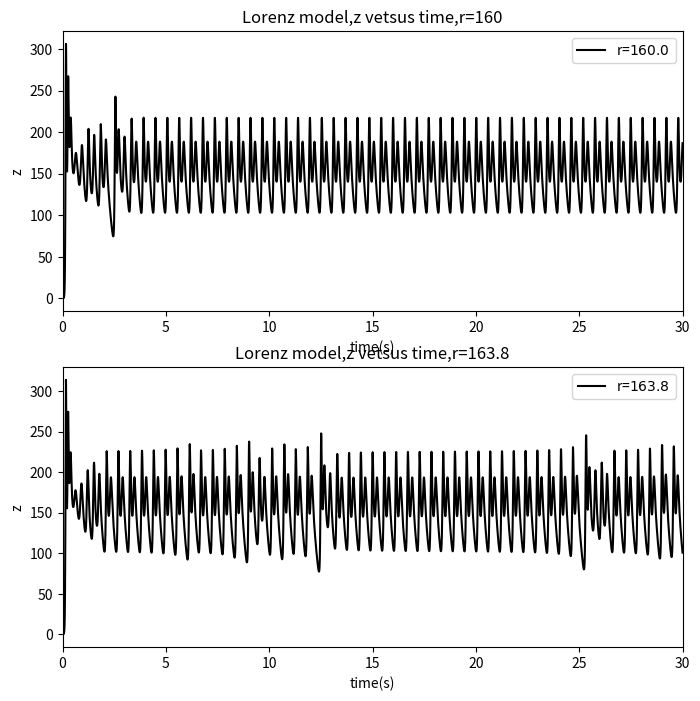

Write the Python code that produced this figure.
# -*- coding: utf-8 -*-
"""
Created on 14 6 2016
@author: Wang
"""

import matplotlib.pyplot as plt

a=10
b=8./3.

class Position():
    def __init__(self,_r,_x0=1,_y0=0,_z0=0,_t0=0,_time=60,_dt=0.0001):
        self.x=[_x0]
        self.y=[_y0]
        self.z=[_z0]
        self.t=[_t0]
        self.r=_r
        self.time=_time
        self.dt=_dt
        self.n=int(self.time/self.dt)
    def calculate(self):
        for i in range(self.n):
            self.x.append(self.x[-1]+a*(self.y[-1]-self.x[-1])*self.dt)
            self.y.append(self.y[-1]+(-self.x[-2]*self.z[-1]+self.r*self.x[-2]-self.y[-1])*self.dt)
            self.z.append(self.z[-1]+(self.x[-2]*self.y[-2]-b*self.z[-1])*self.dt)
            self.t.append(self.t[-1]+self.dt)
    def plot(self,color):
        plt.plot(self.t,self.z,color,label='r=$%.1f$'%self.r)
plt.figure(figsize=(8,8))
ax1=plt.subplot(211)
A=Position(160)
A.calculate()
A.plot('k-')
plt.title('Lorenz model,z vetsus time,r=160')
plt.xlabel('time(s)')
plt.ylabel('z')
plt.xlim(0,30)
plt.legend(loc='upper right')

ax2=plt.subplot(212)
B=Position(163.8)
B.calculate()
B.plot('k-')
plt.title('Lorenz model,z vetsus time,r=163.8')
plt.xlabel('time(s)')
plt.ylabel('z')
plt.xlim(0,30)
plt.legend(loc='upper right')

plt.savefig('lorenz2.png')
plt.show()